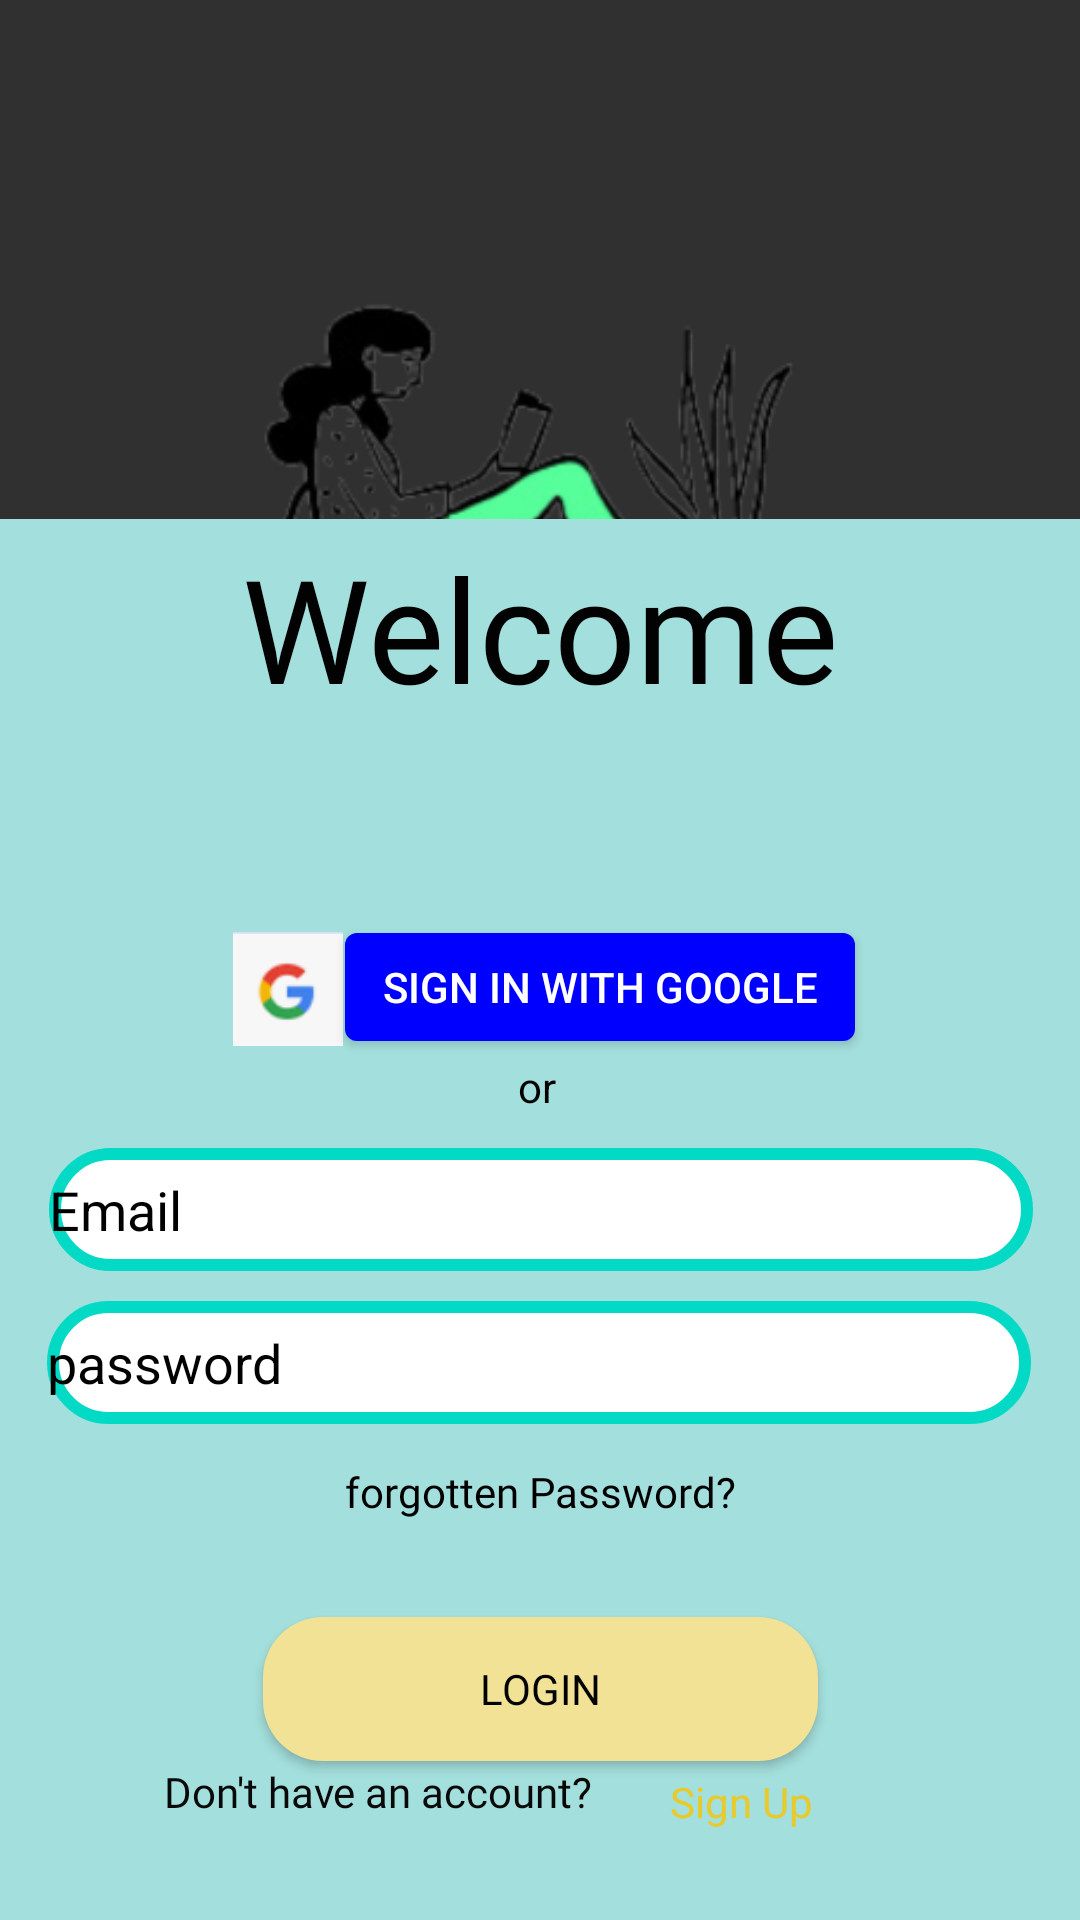

Layout XML and referenced resources for this Android screen:
<!-- AndroidManifest.xml: activity theme Theme.AppCompat.NoActionBar -->
<!-- res/layout/activity_login.xml -->
<?xml version="1.0" encoding="utf-8"?>
<androidx.constraintlayout.widget.ConstraintLayout xmlns:android="http://schemas.android.com/apk/res/android"
    xmlns:app="http://schemas.android.com/apk/res-auto"
    xmlns:tools="http://schemas.android.com/tools"
    android:id="@+id/login_layout"
    android:layout_width="match_parent"
    android:layout_height="match_parent"
    tools:context=".LoginActivity">

    <Button
        android:id="@+id/btn_google_sign_in"
        android:layout_width="170dp"
        android:layout_height="36dp"
        android:background="@drawable/blue_button"
        android:onClick="signInWithGoogle"
        android:text="Sign in with Google"
        app:layout_constraintBottom_toBottomOf="parent"
        app:layout_constraintEnd_toEndOf="parent"
        app:layout_constraintHorizontal_bias="0.605"
        app:layout_constraintStart_toStartOf="parent"
        app:layout_constraintTop_toTopOf="parent"
        app:layout_constraintVertical_bias="0.515" />

    <ImageView
        android:id="@+id/imageView4"
        android:layout_width="376dp"
        android:layout_height="197dp"
        android:layout_marginTop="4dp"
        app:layout_constraintBottom_toBottomOf="parent"
        app:layout_constraintEnd_toEndOf="parent"
        app:layout_constraintHorizontal_bias="0.542"
        app:layout_constraintStart_toStartOf="parent"
        app:layout_constraintTop_toTopOf="parent"
        app:layout_constraintVertical_bias="0.039"
        app:srcCompat="@drawable/img2_light" />


    <TextView
        android:id="@+id/textView6"
        android:layout_width="414dp"
        android:layout_height="467dp"
        android:layout_marginTop="8dp"
        android:background="#A3DFDC"
        app:layout_constraintBottom_toBottomOf="parent"
        app:layout_constraintEnd_toEndOf="parent"
        app:layout_constraintHorizontal_bias="0.666"
        app:layout_constraintStart_toStartOf="parent"
        app:layout_constraintTop_toBottomOf="@+id/imageView4"
        app:layout_constraintVertical_bias="1.0" />

    <TextView
        android:id="@+id/textView7"
        android:layout_width="270dp"
        android:layout_height="63dp"
        android:layout_marginTop="4dp"
        android:fontFamily="@font/inter_bold"
        android:text="Welcome"
        android:textAlignment="center"
        android:textColor="#020202"
        android:textSize="48sp"
        app:layout_constraintEnd_toEndOf="parent"
        app:layout_constraintHorizontal_bias="0.496"
        app:layout_constraintStart_toStartOf="parent"
        app:layout_constraintTop_toTopOf="@+id/textView6" />

    <EditText
        android:id="@+id/textView11"
        android:layout_width="328dp"
        android:layout_height="41dp"
        android:background="@drawable/white_box"
        android:hint="Email"
        android:text=""
        android:textColor="#000000"
        android:textColorHint="#000000"
        app:layout_constraintBottom_toBottomOf="parent"
        app:layout_constraintEnd_toEndOf="parent"
        app:layout_constraintHorizontal_bias="0.506"
        app:layout_constraintStart_toStartOf="parent"
        app:layout_constraintTop_toTopOf="parent"
        app:layout_constraintVertical_bias="0.639" />


    <EditText
        android:id="@+id/textView12"
        android:layout_width="328dp"
        android:layout_height="41dp"
        android:background="@drawable/white_box"
        android:hint="password"
        android:inputType="textPassword"
        android:text=""
        android:textColor="#090909"
        android:textColorHint="#000000"
        app:layout_constraintBottom_toBottomOf="parent"
        app:layout_constraintEnd_toEndOf="parent"
        app:layout_constraintHorizontal_bias="0.493"
        app:layout_constraintStart_toStartOf="parent"
        app:layout_constraintTop_toTopOf="parent"
        app:layout_constraintVertical_bias="0.724"
        tools:ignore="MissingConstraints" />

    <TextView
        android:id="@+id/textView13"
        android:layout_width="15dp"
        android:layout_height="35dp"
        android:text="or"
        android:textColor="#000000"
        app:layout_constraintBottom_toBottomOf="parent"
        app:layout_constraintEnd_toEndOf="parent"
        app:layout_constraintStart_toStartOf="parent"
        app:layout_constraintTop_toTopOf="parent"
        app:layout_constraintVertical_bias="0.583" />

    <TextView
        android:id="@+id/textView14"
        android:layout_width="261dp"
        android:layout_height="26dp"
        android:fontFamily="@font/inter_medium"
        android:text="forgotten Password?"
        android:textAlignment="center"
        android:textColor="#000000"
        app:layout_constraintBottom_toBottomOf="parent"
        app:layout_constraintEnd_toEndOf="parent"
        app:layout_constraintStart_toStartOf="parent"
        app:layout_constraintTop_toTopOf="parent"
        app:layout_constraintVertical_bias="0.794" />

    <Button
        android:id="@+id/button2"
        android:layout_width="185dp"
        android:layout_height="48dp"
        android:layout_marginTop="16dp"
        android:background="@drawable/button_background"
        android:fontFamily="@font/inter_bold"
        android:text="Login"
        android:textColor="#020202"
        app:layout_constraintBottom_toBottomOf="@+id/textView6"
        app:layout_constraintEnd_toEndOf="parent"
        app:layout_constraintStart_toStartOf="parent"
        app:layout_constraintTop_toBottomOf="@+id/textView14"
        app:layout_constraintVertical_bias="0.148" />

    <TextView
        android:id="@+id/textView15"
        android:layout_width="wrap_content"
        android:layout_height="wrap_content"
        android:layout_marginBottom="32dp"
        android:fontFamily="@font/inter_medium"
        android:text="Don't have an account? "
        android:textColor="#090909"
        app:layout_constraintBottom_toBottomOf="@+id/textView6"
        app:layout_constraintEnd_toEndOf="parent"
        app:layout_constraintHorizontal_bias="0.256"
        app:layout_constraintStart_toStartOf="parent"
        app:layout_constraintTop_toTopOf="parent"
        app:layout_constraintVertical_bias="0.998" />

    <TextView
        android:id="@+id/textView16"
        android:layout_width="73dp"
        android:layout_height="20dp"
        android:text="Sign Up"
        android:textColor="#E9CA2B"
        app:layout_constraintBottom_toBottomOf="parent"
        app:layout_constraintEnd_toEndOf="parent"
        app:layout_constraintHorizontal_bias="0.778"
        app:layout_constraintStart_toStartOf="parent"
        app:layout_constraintTop_toTopOf="parent"
        app:layout_constraintVertical_bias="0.953" />

    <ImageView
        android:id="@+id/imageView16"
        android:layout_width="38dp"
        android:layout_height="38dp"
        app:layout_constraintBottom_toBottomOf="parent"
        app:layout_constraintEnd_toStartOf="@+id/btn_google_sign_in"
        app:layout_constraintHorizontal_bias="1.0"
        app:layout_constraintStart_toStartOf="parent"
        app:layout_constraintTop_toTopOf="parent"
        app:layout_constraintVertical_bias="0.516"
        app:srcCompat="@drawable/gimg" />

</androidx.constraintlayout.widget.ConstraintLayout>
<!-- resources referenced by this layout -->
<resources>
  <!-- drawable blue_button (drawable) -->
  <?xml version="1.0" encoding="utf-8"?>
      <shape xmlns:android="http://schemas.android.com/apk/res/android">
          <solid android:color="#0000FF" /> 
          <corners android:radius="4dp" />
      </shape>
  <!-- drawable button_background (drawable) -->
  <?xml version="1.0" encoding="utf-8"?>
  <selector xmlns:android="http://schemas.android.com/apk/res/android">
      
      <item android:drawable="@drawable/button_background_light" />
  
      
      <item android:drawable="@drawable/button_background_dark" android:state_enabled="true" />
  </selector>
  <!-- drawable gimg: png bitmap (drawable-v24, 2178 bytes) -->
  <!-- drawable img2_light: png bitmap (drawable, 50720 bytes) -->
  <!-- drawable white_box (drawable) -->
  <?xml version="1.0" encoding="utf-8"?>
  <shape xmlns:android="http://schemas.android.com/apk/res/android"
      android:shape="rectangle">
      <corners
          android:radius="20dp"/>
      <stroke
          android:color="@color/teal_200"
          android:width="4dp"/>
      <solid
          android:color="@color/white"/>
  </shape>
  <!-- drawable button_background_light (drawable) -->
  <?xml version="1.0" encoding="utf-8"?>
  <shape xmlns:android="http://schemas.android.com/apk/res/android">
      <solid android:color="@color/my_button_one" />
      <corners android:radius="20dp" /> 
  </shape>
  <!-- drawable button_background_dark (drawable) -->
  <?xml version="1.0" encoding="utf-8"?>
  <shape xmlns:android="http://schemas.android.com/apk/res/android">
      <solid android:color="#BFAB43" />
      <corners android:radius="20dp" /> 
  </shape>
  <color name="teal_200">#FF03DAC5</color>
  <color name="white">#FFFFFFFF</color>
  <color name="my_button_one">#F1E295</color>
</resources>
